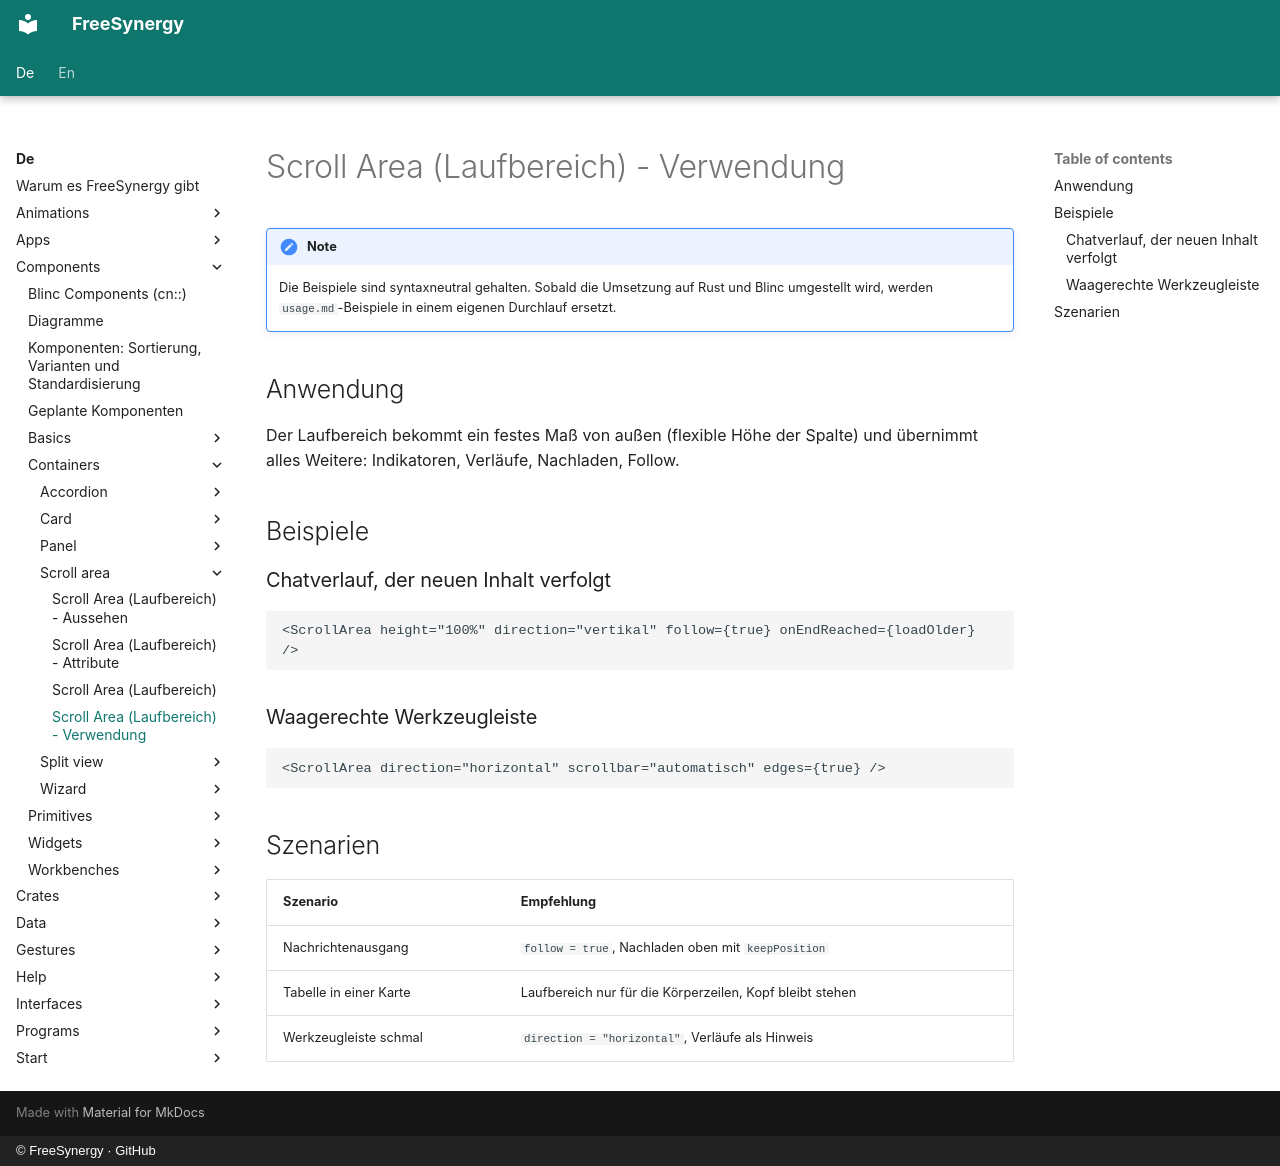

repository: FreeSynergy/fs-documentation · page: de/components/containers/scroll-area/usage/index.html · generator: mkdocs · copyright: © FreeSynergy · GitHub

# Scroll Area (Laufbereich) - Verwendung

!!! note
    Die Beispiele sind syntaxneutral gehalten. Sobald die Umsetzung auf Rust und
    Blinc umgestellt wird, werden `usage.md`-Beispiele in einem eigenen Durchlauf
    ersetzt.

## Anwendung

Der Laufbereich bekommt ein festes Maß von außen (flexible Höhe der Spalte) und
übernimmt alles Weitere: Indikatoren, Verläufe, Nachladen, Follow.

## Beispiele

### Chatverlauf, der neuen Inhalt verfolgt

```jsx
<ScrollArea height="100%" direction="vertikal" follow={true} onEndReached={loadOlder} />
```

### Waagerechte Werkzeugleiste

```jsx
<ScrollArea direction="horizontal" scrollbar="automatisch" edges={true} />
```

## Szenarien

| Szenario | Empfehlung |
|----------|------------|
| Nachrichtenausgang | `follow = true`, Nachladen oben mit `keepPosition` |
| Tabelle in einer Karte | Laufbereich nur für die Körperzeilen, Kopf bleibt stehen |
| Werkzeugleiste schmal | `direction = "horizontal"`, Verläufe als Hinweis |
